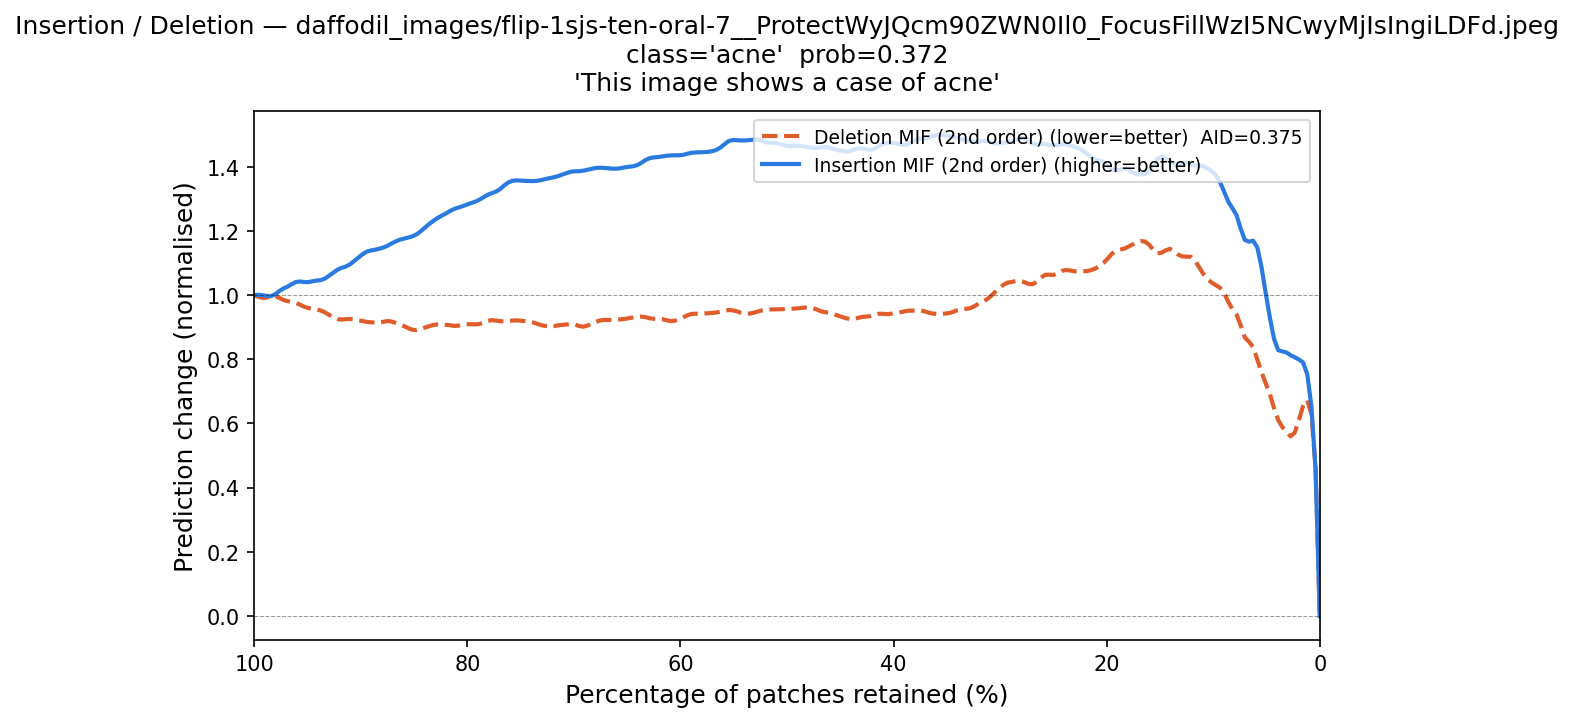

Data behind this chart, as committed beside it:
fraction_del_mif, deletion_mif, fraction_ins_mif, insertion_mif
1.0, 1.0, 0.0, -1.19207854e-07
0.9961, 0.9963, 0.003906, 0.625
0.9922, 0.9881, 0.007812, 0.6415
0.9883, 0.9882, 0.01172, 0.8224
0.9844, 1, 0.01562, 0.7818
0.9805, 1.002, 0.01953, 0.8035
0.9766, 0.9916, 0.02344, 0.8057
0.9727, 0.9818, 0.02734, 0.8113
0.9688, 0.9817, 0.03125, 0.8188
0.9648, 0.9787, 0.03516, 0.8452
0.9609, 0.9772, 0.03906, 0.7933
0.957, 0.9727, 0.04297, 0.8445
0.9531, 0.9603, 0.04688, 0.941
0.9492, 0.9587, 0.05078, 0.9894
0.9453, 0.9586, 0.05469, 1.103
0.9414, 0.9561, 0.05859, 1.175
0.9375, 0.9534, 0.0625, 1.186
0.9336, 0.9473, 0.06641, 1.159
0.9297, 0.9392, 0.07031, 1.149
0.9258, 0.9288, 0.07422, 1.192
0.9219, 0.9234, 0.07812, 1.29
0.918, 0.9216, 0.08203, 1.255
0.9141, 0.9262, 0.08594, 1.286
0.9102, 0.9276, 0.08984, 1.324
0.9062, 0.9248, 0.09375, 1.362
0.9023, 0.9212, 0.09766, 1.376
0.8984, 0.9195, 0.1016, 1.392
0.8945, 0.9157, 0.1055, 1.391
0.8906, 0.9147, 0.1094, 1.409
0.8867, 0.9158, 0.1133, 1.403
0.8828, 0.9131, 0.1172, 1.406
0.8789, 0.9143, 0.1211, 1.395
0.875, 0.9245, 0.125, 1.427
0.8711, 0.9186, 0.1289, 1.41
0.8672, 0.9131, 0.1328, 1.399
0.8633, 0.9081, 0.1367, 1.411
0.8594, 0.904, 0.1406, 1.414
0.8555, 0.8986, 0.1445, 1.426
0.8516, 0.888, 0.1484, 1.436
0.8477, 0.889, 0.1523, 1.441
0.8438, 0.8939, 0.1562, 1.398
0.8398, 0.9006, 0.1602, 1.383
0.8359, 0.9021, 0.1641, 1.372
0.832, 0.908, 0.168, 1.378
0.8281, 0.9119, 0.1719, 1.376
0.8242, 0.9072, 0.1758, 1.377
0.8203, 0.9045, 0.1797, 1.395
0.8164, 0.9123, 0.1836, 1.406
0.8125, 0.8987, 0.1875, 1.385
0.8086, 0.9039, 0.1914, 1.384
0.8047, 0.909, 0.1953, 1.39
0.8008, 0.9103, 0.1992, 1.4
0.7969, 0.9101, 0.2031, 1.423
0.793, 0.9078, 0.207, 1.421
0.7891, 0.9089, 0.2109, 1.417
0.7852, 0.9099, 0.2148, 1.428
0.7812, 0.9227, 0.2188, 1.446
0.7773, 0.925, 0.2227, 1.449
0.7734, 0.9212, 0.2266, 1.463
0.7695, 0.9166, 0.2305, 1.462
... 197 more rows
